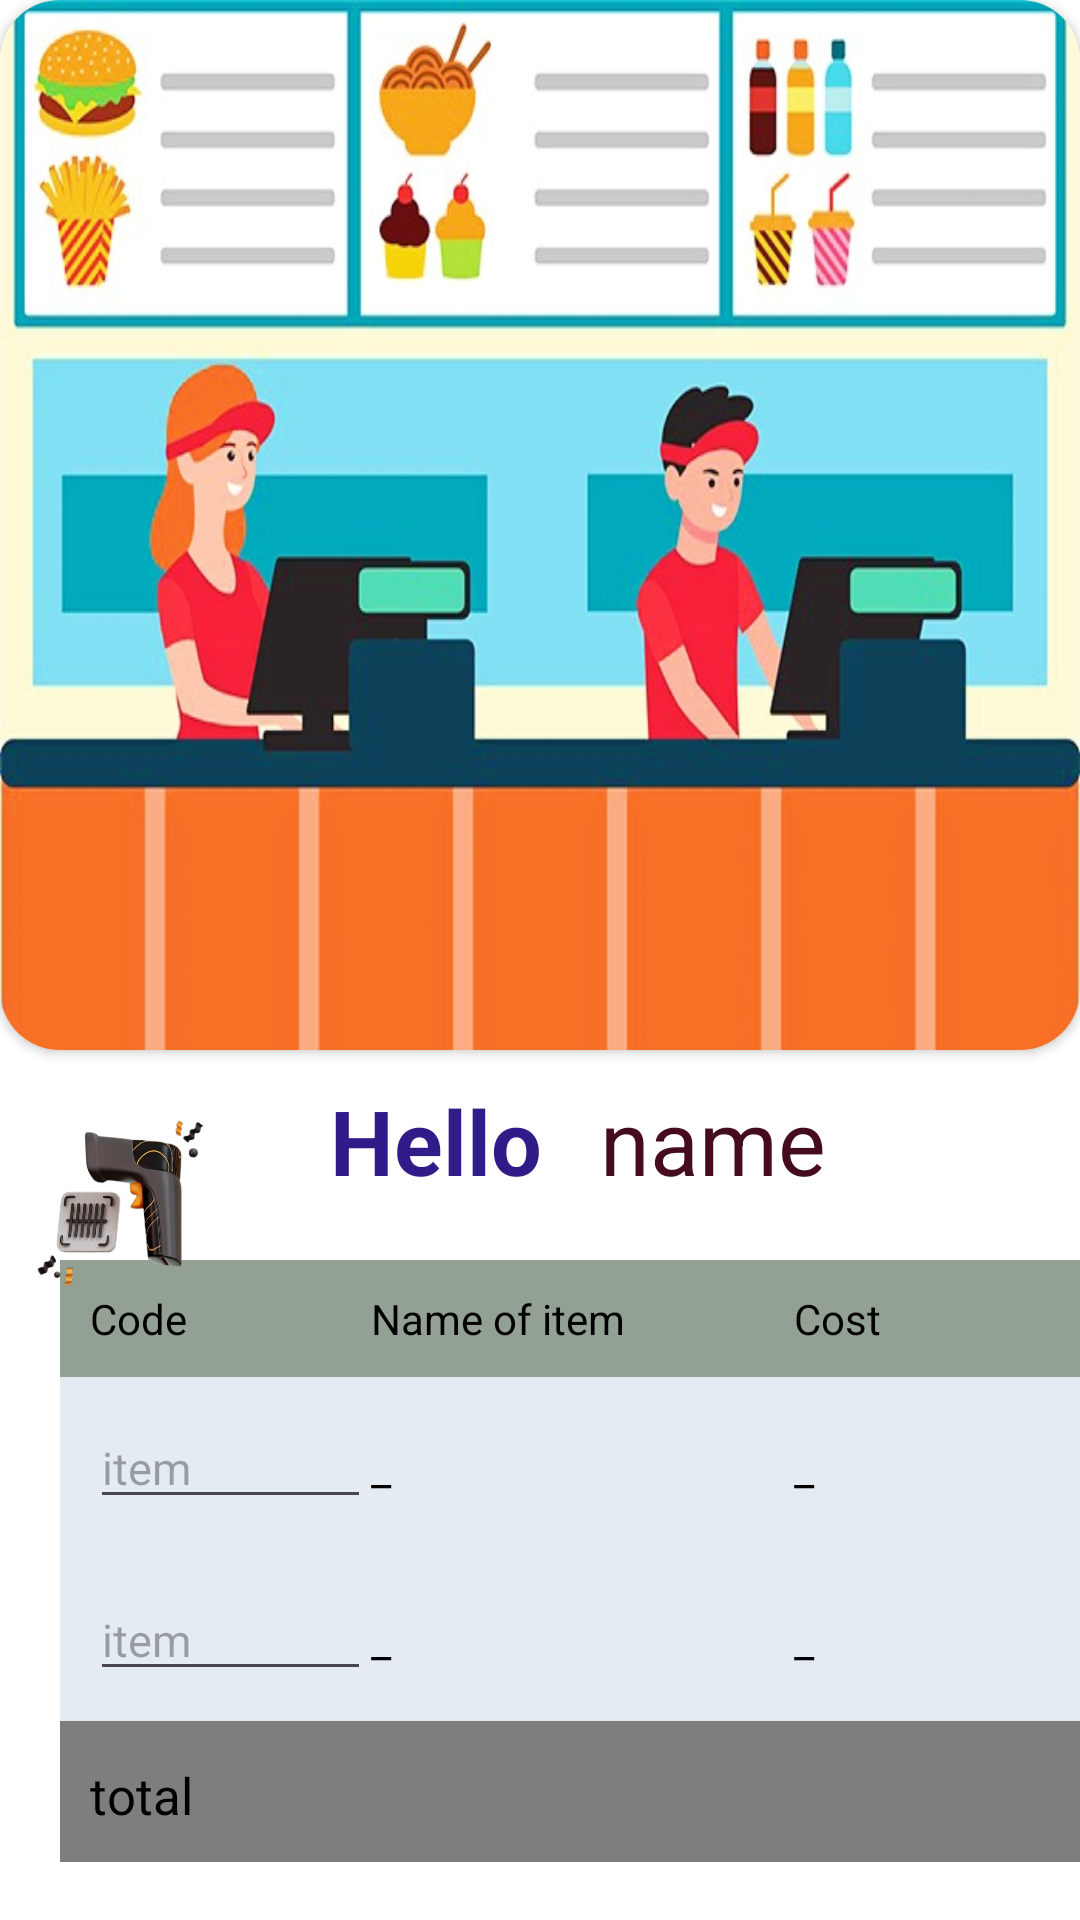

Reconstruct the res/layout file that produces this screen, plus the resources it refers to.
<!-- AndroidManifest.xml: application theme Theme.Sopermarket -->
<!-- res/layout/activity_infocasher.xml -->
<?xml version="1.0" encoding="utf-8"?>
<RelativeLayout xmlns:android="http://schemas.android.com/apk/res/android"
    xmlns:app="http://schemas.android.com/apk/res-auto"
    xmlns:tools="http://schemas.android.com/tools"
    android:layout_width="match_parent"
    android:layout_height="match_parent"
    android:background="@color/white"
    tools:context=".infocasher">

    <androidx.cardview.widget.CardView
        android:layout_width="match_parent"
        android:layout_height="350dp"
        app:cardCornerRadius="20dp"
        >

        <ImageView
            android:layout_width="match_parent"
            android:layout_height="match_parent"
            android:background="@drawable/cashare"
            />

    </androidx.cardview.widget.CardView>


    <TextView
        android:layout_width="wrap_content"
        android:layout_height="wrap_content"
        android:layout_marginTop="360dp"
        android:layout_marginStart="110dp"
        android:text="Hello"
        android:textColor="#311B88"
        android:textSize="30sp"
        android:textStyle="bold"
        />

    <TextView
        android:id="@+id/tvnamecasher"
        android:layout_width="wrap_content"
        android:layout_height="wrap_content"
        android:layout_marginTop="360dp"
        android:layout_marginStart="200dp"
        android:text="name"
        android:textColor="#450C1F"
        android:textSize="30sp"
        android:textStyle="normal"
        />

    <Button
        android:id="@+id/butcode"
        android:layout_width="200dp"
        android:layout_height="50dp"
        android:layout_marginTop="680dp"
        android:layout_marginStart="100dp"
        android:layout_gravity="center_horizontal"
        android:backgroundTint="#046262"
        android:text="Submit"
        android:textColor="@color/white"
        android:textSize="20sp"
        />

    <TableLayout
        android:layout_width="370dp"
        android:layout_height="250dp"
        android:layout_marginTop="420dp"
        android:layout_marginStart="20dp"
        >
        <TableRow
            android:background="#93A194"
            android:padding="10dp">
            <TextView
                android:layout_width="wrap_content"
                android:layout_height="wrap_content"
                android:layout_weight="1"
                android:text="Code"
                android:textColor="@color/black"
                />
            <TextView
                android:layout_width="wrap_content"
                android:layout_height="wrap_content"
                android:layout_weight="1"
                android:text="Name of item"
                android:textColor="@color/black"
                />
            <TextView
                android:layout_width="wrap_content"
                android:layout_height="wrap_content"
                android:layout_weight="1"
                android:text="Cost"
                android:textColor="@color/black"
                />
        </TableRow>
        <TableRow
            android:background="#E5EBF3"
            android:padding="10dp">
            <EditText
                android:id="@+id/itemcode1"
                android:layout_width="wrap_content"
                android:layout_height="wrap_content"
                android:layout_weight="1"
                android:inputType="textCapWords"
                android:hint="item"
                android:textColor="@color/black"
                android:textSize="15dp"/>
            <TextView
                android:id="@+id/tvnameitem1"
                android:layout_width="wrap_content"
                android:layout_height="wrap_content"
                android:layout_weight="1"
                android:text="_"
                android:textColor="@color/black"
                android:textSize="15dp"/>
            <TextView
                android:id="@+id/tvcostitem1"
                android:layout_width="wrap_content"
                android:layout_height="wrap_content"
                android:layout_weight="1"
                android:text="_"
                android:textColor="@color/black"
                android:textSize="15dp"/>
        </TableRow>
        <TableRow
            android:background="#E5EBF3"
            android:padding="10dp">
            <EditText
                android:id="@+id/itemcode2"
                android:layout_width="wrap_content"
                android:layout_height="wrap_content"
                android:layout_weight="1"
                android:inputType="textCapWords"
                android:hint="item"
                android:textColor="@color/black"
                android:textSize="15dp"/>
            <TextView
                android:id="@+id/tvnameitem2"
                android:layout_width="wrap_content"
                android:layout_height="wrap_content"
                android:layout_weight="1"
                android:text="_"
                android:textColor="@color/black"
                android:textSize="15dp"/>
            <TextView
                android:id="@+id/tvcostitem2"
                android:layout_width="wrap_content"
                android:layout_height="wrap_content"
                android:layout_weight="1"
                android:text="_"
                android:textColor="@color/black"
                android:textSize="15dp"/>
            </TableRow>

        <TableRow
            android:background="#F2787878"
            android:padding="10dp">

            <TextView
                android:id="@+id/tvtotal"
                android:layout_width="wrap_content"
                android:layout_height="wrap_content"
                android:layout_weight="1"
                android:text="total"
                android:textColor="@color/black"
                android:textSize="17sp"/>
            <TextView
                android:id="@+id/tvtotalriew"
                android:layout_width="wrap_content"
                android:layout_height="wrap_content"
                android:layout_weight="1"
                android:text=""
                android:layout_marginStart="80dp"
                android:textColor="@color/black"
                android:textSize="20sp"/>
        </TableRow>

    </TableLayout>



    <ImageView
        android:layout_width="70dp"
        android:layout_height="70dp"
        android:layout_marginTop="365dp"
        android:layout_marginStart="5dp"
        android:src="@drawable/scanid"
        />
</RelativeLayout>
<!-- resources referenced by this layout -->
<resources>
  <color name="black">#FF000000</color>
  <color name="white">#FFFFFFFF</color>
  <!-- drawable cashare: jpg bitmap (drawable, 108758 bytes) -->
  <!-- drawable scanid: png bitmap (drawable, 110649 bytes) -->
  <style name="Theme.Sopermarket" parent="Base.Theme.Sopermarket" />
  <style name="Base.Theme.Sopermarket" parent="Theme.Material3.DayNight.NoActionBar">
          
          
          <item name="buttonBarNegativeButtonStyle">@color/parent</item>
          <item name="android:statusBarColor">@color/project_background</item>
  
      </style>
  <color name="parent">#198EB6</color>
  <color name="project_background">#198EB6</color>
</resources>
